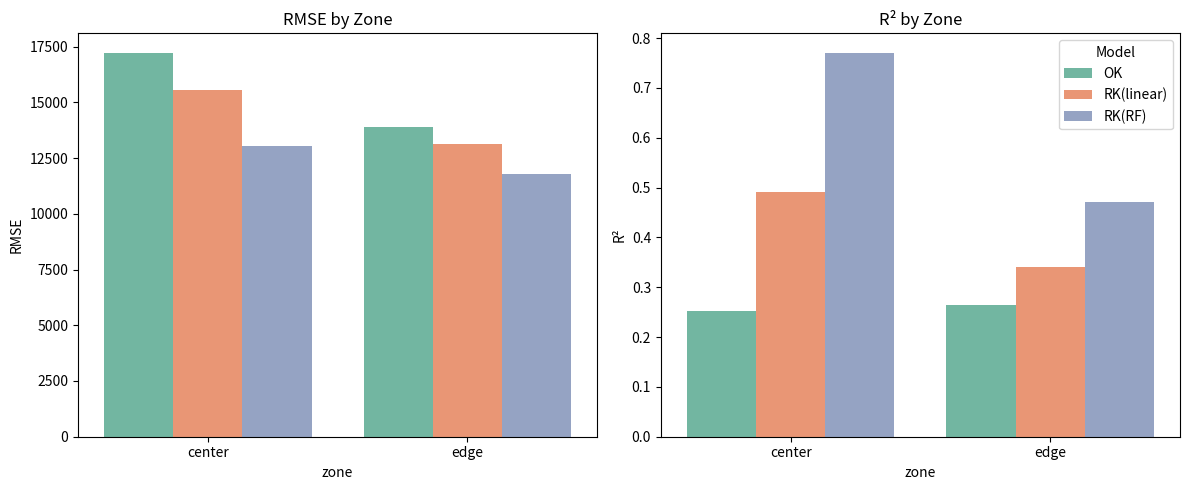

Source code (Python):
# -*- coding: utf-8 -*-
import pandas as pd
import matplotlib.pyplot as plt
import seaborn as sns

# ====== 数据写死 ======
data = [

    {"zone": "center", "Model": "OK",    "n": 279, "RMSE": 17233.34, "R2": 0.252},
    {"zone": "center", "Model": "RK(linear)", "n": 279, "RMSE": 15550.60, "R2": 0.491},
    {"zone": "center", "Model": "RK(RF)",     "n": 279, "RMSE": 13062.44, "R2": 0.771},
    {"zone": "edge",   "Model": "OK",    "n": 298, "RMSE": 13885.04, "R2": 0.265},
    {"zone": "edge",   "Model": "RK(linear)", "n": 298, "RMSE": 13152.32, "R2": 0.341},
    {"zone": "edge",   "Model": "RK(RF)",     "n": 298, "RMSE": 11779.95, "R2": 0.471},
]
df = pd.DataFrame(data)

# ====== 配色：使用 Seaborn Set2 调色板 ======
palette = sns.color_palette("Set2", n_colors=df["Model"].nunique())
colors = dict(zip(df["Model"].unique(), palette))

# ====== 绘图 ======
fig, axes = plt.subplots(1, 2, figsize=(12, 5))

# RMSE
sns.barplot(data=df, x="zone", y="RMSE", hue="Model", palette=colors, ax=axes[0])
axes[0].set_title("RMSE by Zone")
axes[0].set_ylabel("RMSE")

# R²
sns.barplot(data=df, x="zone", y="R2", hue="Model", palette=colors, ax=axes[1])
axes[1].set_title("R² by Zone")
axes[1].set_ylabel("R²")

# 图例只显示一次
axes[1].legend(title="Model")
axes[0].legend_.remove()

plt.tight_layout()
plt.savefig("zone_metrics_seaborn.png", dpi=300)
plt.show()
